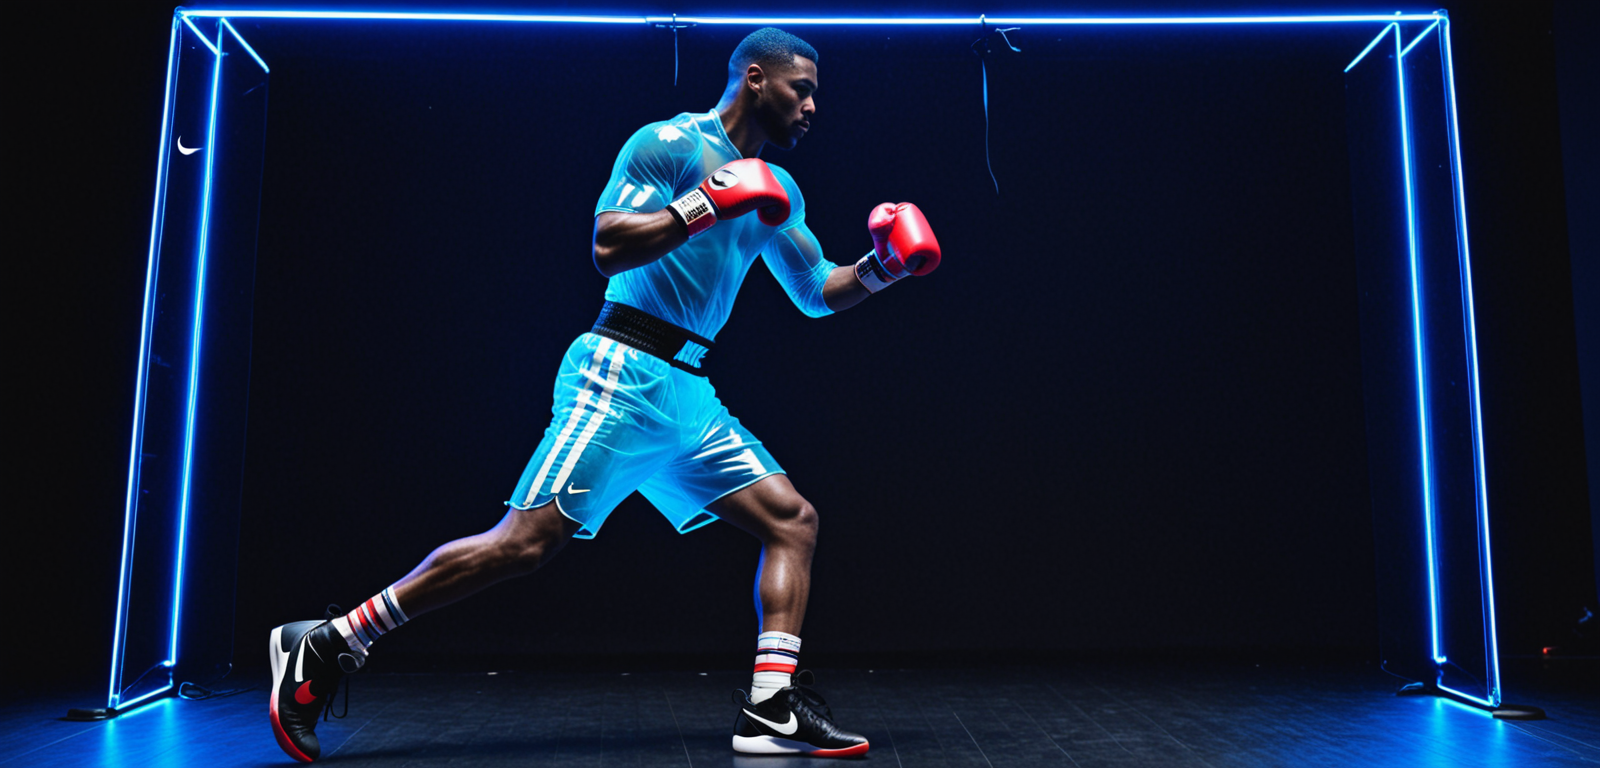
Generation parameters embedded in this image by AUTOMATIC1111 Stable Diffusion web UI or a fork of it (Forge, ...) (PNG 'parameters' text chunk):
"8k, photorealistic, (background: gym / boxing ring), (Subject: A athletic built man male wearing a transparent boxing raincoat outfit), vibrant neon light strips with programing code text lining the clothing edges and seams (neon stripes:2.5), glowing intensely and casting bright light on surrounding objects and the subject's skin), (Post-Processing: intense Bloom (bloom:1.4), Depth of Field, Fog), highly detailed, The main subject only receives lighting from their baseball outfit, Make the neon lights on the raincoat intricate patterns with sharp, glowing edges (intricate neon patterns:1.3), The man is wearing sports wear with nike branding. nike logo on raincoat, nike logo has bevel edge with neon accents, (surreal:1.2), lora:n1k3:0.2 , lora:Nike_Pros_V2:0.3, CyberRealistic, (throw:3), (movement:3), run, spin, slide, ball,  (transparent body armour with neon lighting and nike logo:3), ambient occlusion, global illumination, bounce lighting, antistrophic filtering, correct perspective, blend shapes, neighbor sampling, hologram data, hologram outfit, hologram information, HUD, control panel, (hologram-glyph:2), (engraving:2), (symbols:2), (hologram-floating:3), (NIKE:5), (punch:3), (technique:5), (boxing:5), (glove:4)
Negative prompt: anime, cartoon, cgi, render, illustration, painting, drawing, porn, [redacted], vagina, daytime, sun, distorted, skewed, over exposure, sketch, stencil, big hands, long fingers, nipple, spread, long-arm, long-leg, ugly, disproportionate, girl, woman
Steps: 32, Sampler: Euler a, Schedule type: Automatic, CFG scale: 4, Seed: 3841252007, Size: 1600x768, Model hash: 4496b36d48, Model: dreamshaperXL_v21TurboDPMSDE, Version: 1.10.1